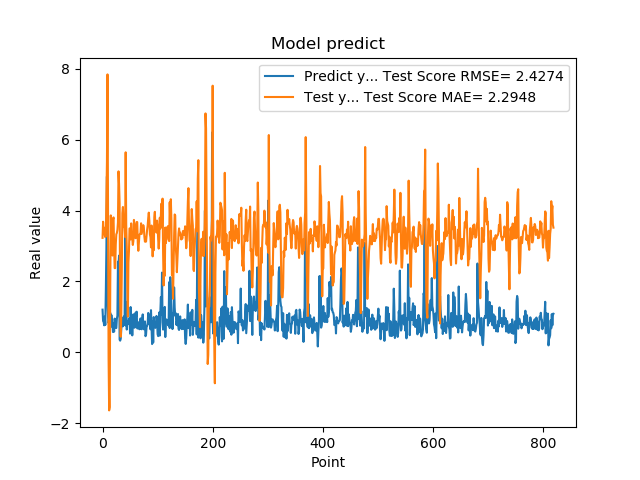

Source data for this figure (header and first rows):
1.201630949974060059e+00, 3.228537499209869210e+00
8.802530169486999512e-01, 3.683659554696599336e+00
8.531429767608642578e-01, 3.406124643138471075e+00
7.591750025749206543e-01, 3.513453621917073999e+00
1.005007982254028320e+00, 3.311514300698740865e+00
7.687720060348510742e-01, 3.249904960884101968e+00
1.740013241767883301e+00, 3.278164028311214118e+00
2.913533687591552734e+00, 4.369434362250220083e+00
4.963075160980224609e+00, 5.380743900218421416e+00
1.471215128898620605e+00, 7.843634117166683239e+00
1.000648975372314453e+00, 3.718714754170751480e+00
8.220189809799194336e-01, -2.031649056437560552e-01
9.362199902534482643e-01, -1.642863004372223878e+00
5.486897230148315430e-01, -1.550291097902558590e+00
1.111255049705505371e+00, 1.914834936833025525e+00
7.148039937019348145e-01, 3.863157880475776906e+00
1.052167057991027832e+00, 2.964249343733924125e+00
8.955980539321898304e-01, 3.001314127776987917e+00
7.769405245780944824e-01, 2.729511070969035114e+00
5.699509978294372559e-01, 3.748412252619388152e+00
8.244060277938842773e-01, 3.805680506459631740e+00
5.800840258598327637e-01, 2.970882143775932516e+00
9.488009810447691761e-01, 2.373693637999786610e+00
7.918390035629272461e-01, 2.373870727344613130e+00
6.937990188598632812e-01, 3.043546629833624007e+00
6.834830045700073242e-01, 3.328556751403914937e+00
9.433320164680479847e-01, 3.365993914754617844e+00
1.032713770866394043e+00, 3.453903899507383635e+00
2.556216001510620117e+00, 3.665005718297294379e+00
2.464895963668823242e+00, 5.106369817287657042e+00
2.728049993515014204e+00, 4.745695147696342708e+00
3.558506965637206476e-01, 4.203876923684897626e+00
3.262020051479339600e-01, 1.481401592438668313e+00
3.781589865684509277e-01, 4.372028703758856771e-01
6.306380033493041992e-01, 1.057043800227902342e+00
8.854129910469055176e-01, 2.304470627620450074e+00
9.743152856826782227e-01, 3.925755516286528746e+00
7.307389974594116211e-01, 4.100820337745690658e+00
9.521890282630921520e-01, 3.676575266310833978e+00
1.011654973030090332e+00, 3.545378541972235453e+00
7.643579840660095215e-01, 3.499940289851630748e+00
3.306220054626464844e+00, 3.251880251784360354e+00
7.543110251426696777e-01, 5.644398923055207185e+00
1.409499049186706321e+00, 3.581122010489234953e+00
6.401469707489013672e-01, 2.973052286080878126e+00
8.640019893646240234e-01, 1.830105886592577669e+00
8.469420075416564941e-01, 1.005040595207002285e+00
7.976629734039306641e-01, 2.536184449325939561e+00
9.555831551551821068e-01, 2.865164323205211527e+00
9.546210169792175293e-01, 3.492049311661411082e+00
5.251880288124084473e-01, 3.498272249803513922e+00
1.275226235389709695e+00, 3.183482742061778392e+00
8.355640172958374023e-01, 3.637150021187502524e+00
7.640249729156494141e-01, 3.315528136458325559e+00
4.752210080623626154e-01, 3.211421385148319985e+00
7.414129972457885742e-01, 3.028708022928823240e+00
1.069700956344604492e+00, 3.137956037411926857e+00
7.892770171165466309e-01, 3.735176377232567013e+00
6.914690136909484863e-01, 3.575665971761482709e+00
7.093830108642578125e-01, 3.417994804445130264e+00
1.115731000900268555e+00, 3.218768191203678963e+00
... 759 more rows
